Image classification data set "patches" (UdayiniReddy03/financial-document-tampering on GitHub). Class labels (2): genuine, tampered.

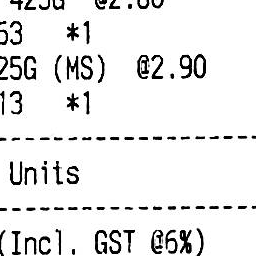
Label: genuine

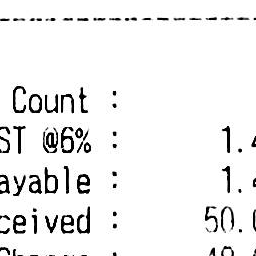
Label: genuine

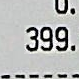
Label: tampered

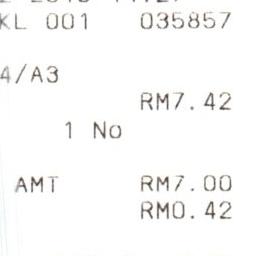
Label: genuine

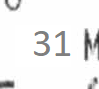
Label: tampered

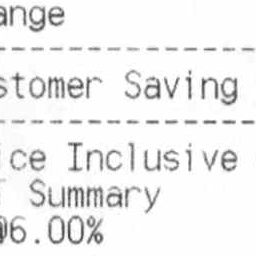
Label: genuine
